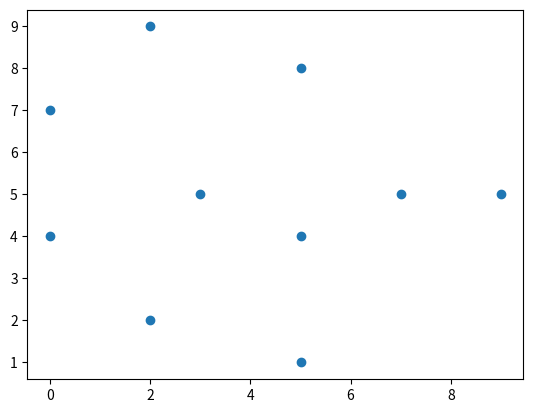

This chart was generated by the following Python code:
import matplotlib.pyplot as plt
import numpy as np

x = np.random.randint(10, size=(10,))
y = np.random.randint(10, size=(10,))

plt.scatter(x, y)
plt.show()
